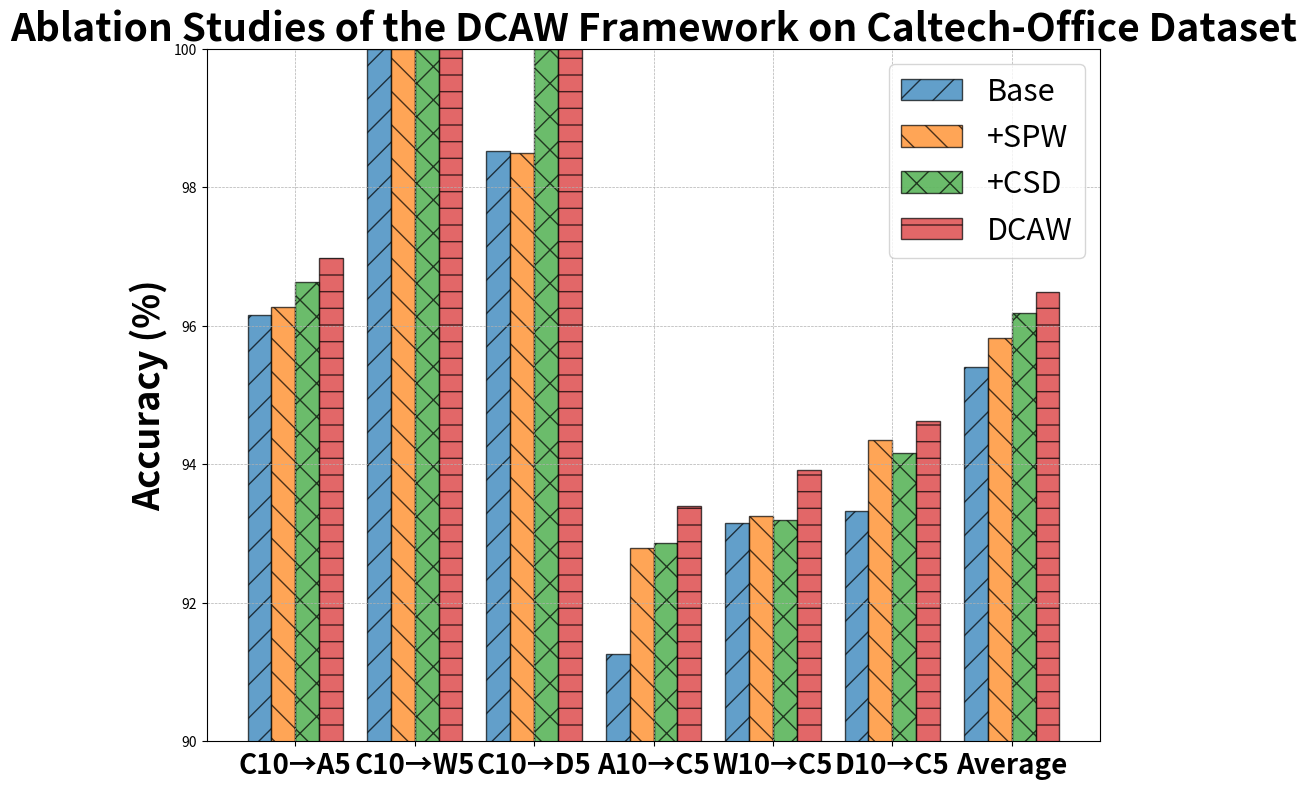

Reproduce this figure in Python. (Note: this script raises an exception after producing the figure.)
import matplotlib.pyplot as plt
import numpy as np

# Correct the add_bars function to avoid the error by making sure that 'data' is a list of appropriate length
def add_bars(position, data, label, color, hatch):
    # Ensure that 'data' is a list with the correct length before trying to plot
    if not isinstance(data, list) or len(data) != len(position):
        raise ValueError("Data should be a list with the same length as 'position'")
    return plt.bar(position, data, bar_width, label=label, color=color, hatch=hatch, alpha=0.7, edgecolor='black')

# Define the data
categories = ['C10→A5', 'C10→W5', 'C10→D5', 'A10→C5', 'W10→C5', 'D10→C5']
base = [96.16, 100.00, 98.53, 91.26, 93.15, 93.32]
spw = [96.27, 100.00, 98.49, 92.79, 93.25, 94.35]
csd = [96.63, 100.00, 100.00, 92.86, 93.20, 94.16]
dcaw = [96.98, 100.00, 100.00, 93.40, 93.92, 94.62]
average = [95.40, 95.83, 96.18, 96.49]

bar_width = 0.2  # Width of the bars
index = np.arange(len(categories) + 1)  # Include space for 'Average' category
colors = ['#1f77b4', '#ff7f0e', '#2ca02c', '#d62728']  # Colors
bar_patterns = ['/', '\\', 'x', '-']  # Patterns

# Update the dpi setting and create the figure
plt.figure(figsize=(10, 8), dpi=600)

# Plot the bars
for i, (data, label, color, hatch) in enumerate(zip([base, spw, csd, dcaw], ['Base', '+SPW', '+CSD', 'DCAW'], colors, bar_patterns)):
    position = index + i * bar_width
    data_with_average = data + [average[i]]  # Adding the average to the data list
    add_bars(position, data_with_average, label, color, hatch)

# Customize the plot with titles, labels, and grid
plt.xticks(index + 1.5 * bar_width, categories + ['Average'], fontsize=20, fontweight='bold')
plt.ylabel('Accuracy (%)', fontsize=26, fontweight='bold')
plt.title('Ablation Studies of the DCAW Framework on Caltech-Office Dataset', fontsize=28, fontweight='bold')
plt.ylim(90, 100)
plt.legend(prop={'size': 22})
plt.grid(True, which='both', ls='--', linewidth=0.5)
plt.tight_layout()

# Save the plot with a more aesthetic look and high-resolution
plt.savefig('/root/BCD_PDA/Vis/high_res_bar_chart.png', dpi=600)

# Show the plot
plt.show()
